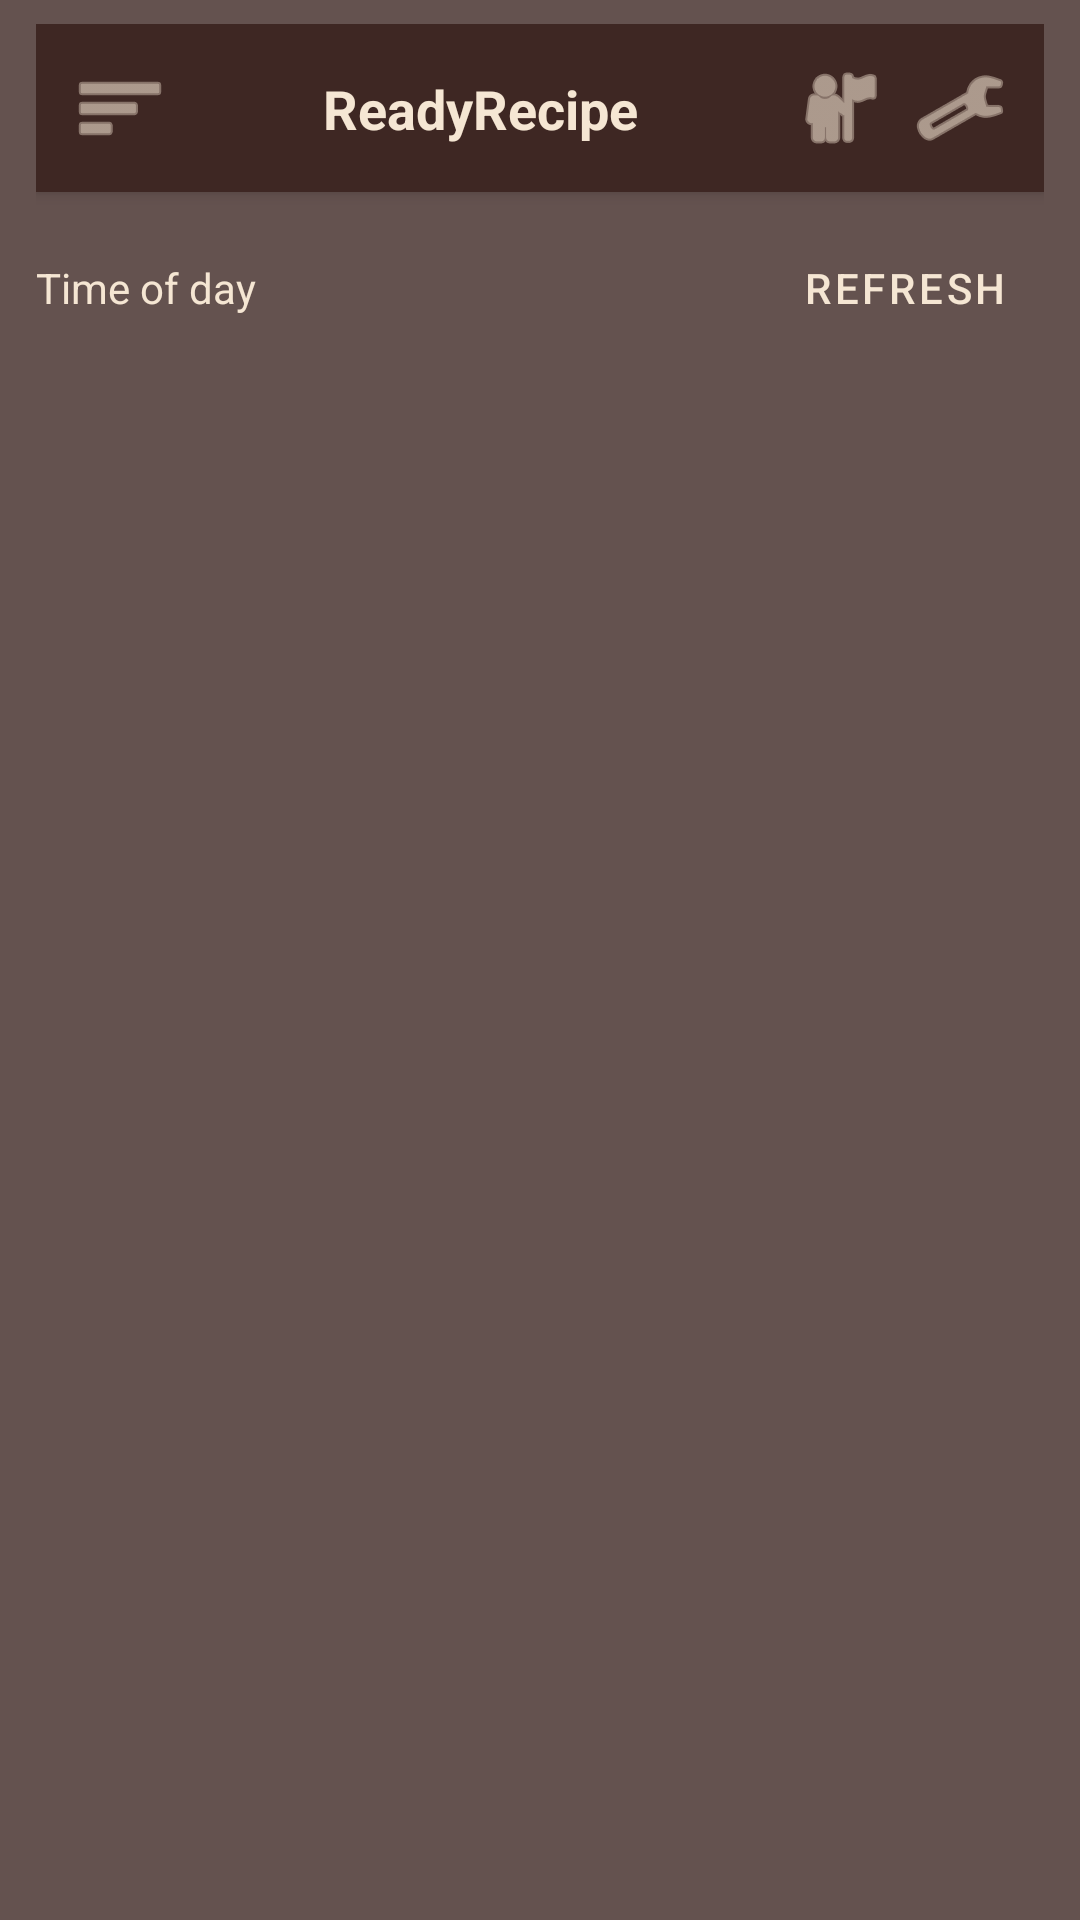

Layout XML and referenced resources for this Android screen:
<!-- AndroidManifest.xml: application theme Theme.ReadyRecipe -->
<!-- res/layout/fragment_recipe.xml -->
<?xml version="1.0" encoding="utf-8"?>
<FrameLayout xmlns:android="http://schemas.android.com/apk/res/android"
    xmlns:app="http://schemas.android.com/apk/res-auto"
    xmlns:tools="http://schemas.android.com/tools"
    android:layout_width="match_parent"
    android:layout_height="match_parent">

    <ImageView
        android:layout_width="match_parent"
        android:layout_height="match_parent"
        android:contentDescription=""
        android:scaleType="centerCrop"
        android:src="@drawable/background" />

    <View
        android:layout_width="match_parent"
        android:layout_height="match_parent"
        android:background="@color/earth_overlay" />

    <androidx.constraintlayout.widget.ConstraintLayout
        android:layout_width="match_parent"
        android:layout_height="match_parent"
        android:paddingStart="@dimen/space_12"
        android:paddingTop="@dimen/space_8"
        android:paddingEnd="@dimen/space_12"
        android:paddingBottom="@dimen/space_8">

        <include
            android:id="@+id/recipesTopBar"
            layout="@layout/view_top_app_bar"
            app:layout_constraintTop_toTopOf="parent"
            app:layout_constraintStart_toStartOf="parent"
            app:layout_constraintEnd_toEndOf="parent" />

        <LinearLayout
            android:id="@+id/recipeHeaderRow"
            android:layout_width="0dp"
            android:layout_height="wrap_content"
            android:layout_marginTop="@dimen/space_12"
            android:gravity="center_vertical"
            android:orientation="horizontal"
            app:layout_constraintTop_toBottomOf="@id/recipesTopBar"
            app:layout_constraintStart_toStartOf="parent"
            app:layout_constraintEnd_toEndOf="parent">

            <TextView
                android:id="@+id/recipeSubtitle"
                android:layout_width="0dp"
                android:layout_height="wrap_content"
                android:layout_weight="1"
                android:text="Time of day"
                android:textColor="@color/earth_cream"
                android:textSize="14sp" />

            <Button
                android:id="@+id/btnRefreshRecipes"
                style="@style/Widget.ReadyRecipe.Button.Primary"
                android:layout_width="wrap_content"
                android:layout_height="wrap_content"
                android:text="Refresh" />
        </LinearLayout>

        <androidx.recyclerview.widget.RecyclerView
            android:id="@+id/recipeRecycler"
            android:layout_width="0dp"
            android:layout_height="0dp"
            android:layout_marginTop="@dimen/space_12"
            android:clipToPadding="false"
            android:paddingBottom="@dimen/space_12"
            tools:listitem="@layout/item_recipe_suggestion"
            app:layout_constraintTop_toBottomOf="@id/recipeHeaderRow"
            app:layout_constraintStart_toStartOf="parent"
            app:layout_constraintEnd_toEndOf="parent"
            app:layout_constraintBottom_toBottomOf="parent" />

    </androidx.constraintlayout.widget.ConstraintLayout>

</FrameLayout>
<!-- res/layout/view_top_app_bar.xml (included above) -->
<?xml version="1.0" encoding="utf-8"?>
<androidx.constraintlayout.widget.ConstraintLayout xmlns:android="http://schemas.android.com/apk/res/android"
    xmlns:app="http://schemas.android.com/apk/res-auto"
    android:id="@+id/topAppBarRoot"
    android:layout_width="match_parent"
    android:layout_height="@dimen/app_bar_height"
    android:background="@color/earth_dark_brown"
    android:elevation="3dp"
    android:paddingStart="@dimen/space_8"
    android:paddingEnd="@dimen/space_8">

    <ImageButton
        android:id="@+id/topBarMenu"
        android:layout_width="40dp"
        android:layout_height="40dp"
        android:background="@android:color/transparent"
        android:contentDescription="Menu"
        android:padding="@dimen/space_8"
        android:src="@android:drawable/ic_menu_sort_by_size"
        app:tint="@color/earth_cream"
        app:layout_constraintBottom_toBottomOf="parent"
        app:layout_constraintStart_toStartOf="parent"
        app:layout_constraintTop_toTopOf="parent" />

    <TextView
        android:id="@+id/topBarTitle"
        android:layout_width="0dp"
        android:layout_height="wrap_content"
        android:ellipsize="end"
        android:gravity="center"
        android:maxLines="1"
        android:text="ReadyRecipe"
        android:textColor="@color/earth_cream"
        android:textSize="18sp"
        android:textStyle="bold"
        app:layout_constraintBottom_toBottomOf="parent"
        app:layout_constraintEnd_toStartOf="@id/topBarActions"
        app:layout_constraintStart_toEndOf="@id/topBarMenu"
        app:layout_constraintTop_toTopOf="parent" />

    <LinearLayout
        android:id="@+id/topBarActions"
        android:layout_width="wrap_content"
        android:layout_height="wrap_content"
        android:gravity="center_vertical"
        android:orientation="horizontal"
        app:layout_constraintBottom_toBottomOf="parent"
        app:layout_constraintEnd_toEndOf="parent"
        app:layout_constraintTop_toTopOf="parent">

        <ImageButton
            android:id="@+id/topBarProfile"
            android:layout_width="40dp"
            android:layout_height="40dp"
            android:background="@android:color/transparent"
            android:contentDescription="Profile"
            android:padding="@dimen/space_8"
            android:src="@android:drawable/ic_menu_myplaces"
            app:tint="@color/earth_cream" />

        <ImageButton
            android:id="@+id/topBarSettings"
            android:layout_width="40dp"
            android:layout_height="40dp"
            android:background="@android:color/transparent"
            android:contentDescription="Settings"
            android:padding="@dimen/space_8"
            android:src="@android:drawable/ic_menu_manage"
            app:tint="@color/earth_cream" />
    </LinearLayout>

</androidx.constraintlayout.widget.ConstraintLayout>
<!-- res/layout/item_recipe_suggestion.xml (included above) -->
<?xml version="1.0" encoding="utf-8"?>
<com.google.android.material.card.MaterialCardView xmlns:android="http://schemas.android.com/apk/res/android"
    xmlns:app="http://schemas.android.com/apk/res-auto"
    style="@style/Widget.ReadyRecipe.Card"
    android:layout_width="match_parent"
    android:layout_height="wrap_content"
    android:layout_marginBottom="@dimen/space_8">

    <LinearLayout
        android:layout_width="match_parent"
        android:layout_height="wrap_content"
        android:orientation="vertical"
        android:padding="@dimen/space_12">

        <TextView
            android:id="@+id/tvRecipeTitle"
            android:layout_width="match_parent"
            android:layout_height="wrap_content"
            android:text="Recipe name"
            android:textColor="@color/earth_dark_brown"
            android:textSize="18sp"
            android:textStyle="bold" />

        <TextView
            android:id="@+id/tvRecipeMeta"
            android:layout_width="match_parent"
            android:layout_height="wrap_content"
            android:layout_marginTop="@dimen/space_4"
            android:text="Cuisine • 20 min"
            android:textColor="@color/earth_muted_brown"
            android:textSize="13sp" />

        <Button
            android:id="@+id/btnCook"
            style="@style/Widget.ReadyRecipe.Button.Primary"
            android:layout_width="wrap_content"
            android:layout_height="wrap_content"
            android:layout_gravity="end"
            android:layout_marginTop="@dimen/space_8"
            android:text="Cook This" />

    </LinearLayout>

</com.google.android.material.card.MaterialCardView>
<!-- resources referenced by this layout -->
<resources>
  <color name="earth_cream">#F5E6D3</color>
  <color name="earth_dark_brown">#3E2723</color>
  <color name="earth_muted_brown">#6D4C41</color>
  <color name="earth_overlay">#CC3E2723</color>
  <dimen name="app_bar_height">56dp</dimen>
  <dimen name="space_12">12dp</dimen>
  <dimen name="space_4">4dp</dimen>
  <dimen name="space_8">8dp</dimen>
  <style name="Widget.ReadyRecipe.Button.Primary" parent="Widget.MaterialComponents.Button">
          <item name="backgroundTint">@color/earth_dark_orange</item>
          <item name="android:textColor">@color/earth_cream</item>
          <item name="cornerRadius">@dimen/radius_standard</item>
          <item name="android:paddingLeft">@dimen/space_12</item>
          <item name="android:paddingRight">@dimen/space_12</item>
          <item name="android:minHeight">40dp</item>
      </style>
  <style name="Widget.ReadyRecipe.Card" parent="Widget.MaterialComponents.CardView">
          <item name="cardBackgroundColor">@color/earth_cream</item>
          <item name="cardCornerRadius">@dimen/radius_standard</item>
          <item name="cardElevation">@dimen/card_elevation</item>
      </style>
  <style name="Theme.ReadyRecipe" parent="Theme.MaterialComponents.DayNight.NoActionBar">
          <item name="colorPrimary">@color/earth_dark_brown</item>
          <item name="colorPrimaryVariant">@color/earth_dark_brown</item>
          <item name="colorOnPrimary">@color/earth_cream</item>
          <item name="colorSecondary">@color/earth_dark_orange</item>
          <item name="colorOnSecondary">@color/white</item>
          <item name="android:textColorPrimary">@color/earth_dark_brown</item>
          <item name="android:statusBarColor">@color/earth_dark_brown</item>
      </style>
  <color name="earth_dark_orange">#C05621</color>
  <dimen name="radius_standard">12dp</dimen>
  <dimen name="card_elevation">4dp</dimen>
  <color name="white">#FFFFFFFF</color>
</resources>
